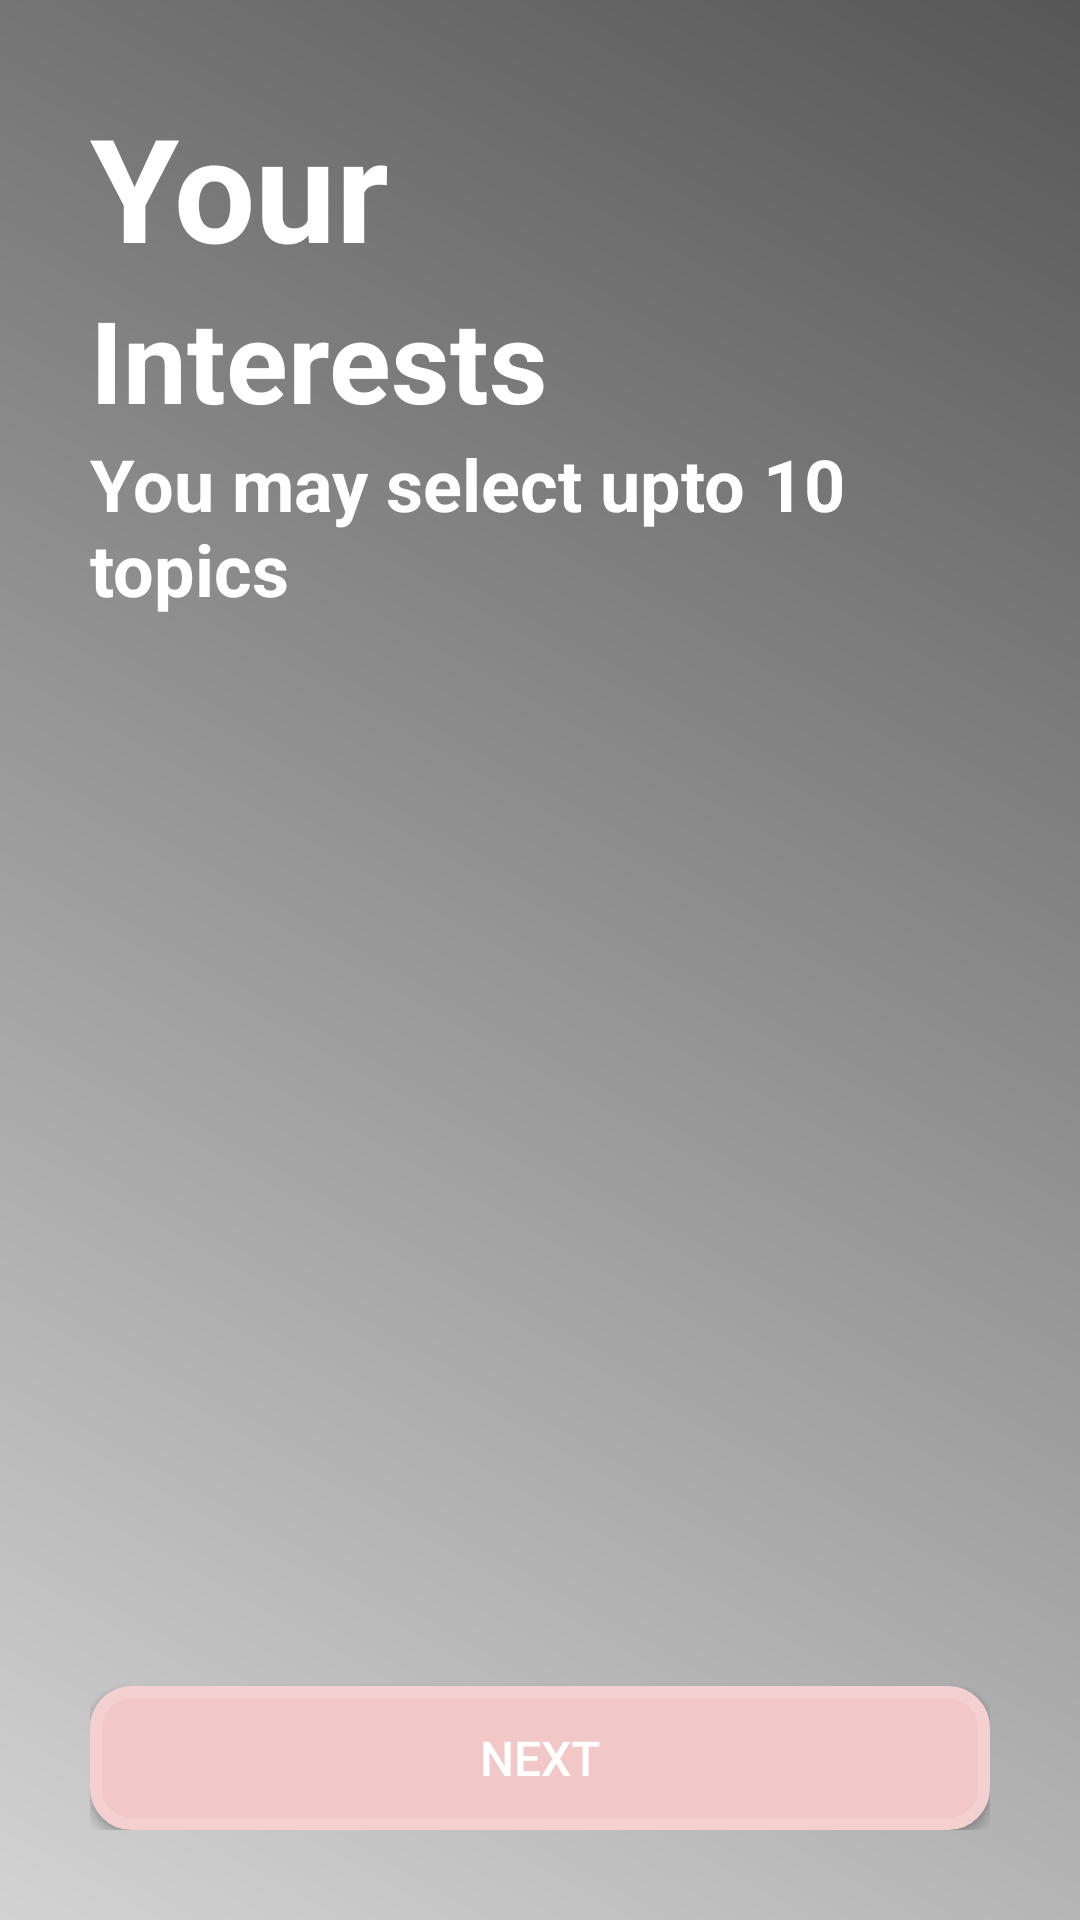

The Android layout XML behind this screen, and the referenced resources:
<!-- AndroidManifest.xml: application theme Theme._61 -->
<!-- res/layout/your_interests.xml -->
<?xml version="1.0" encoding="utf-8"?>
<androidx.constraintlayout.widget.ConstraintLayout xmlns:android="http://schemas.android.com/apk/res/android"
    xmlns:app="http://schemas.android.com/apk/res-auto"
    xmlns:tools="http://schemas.android.com/tools"
    android:layout_width="match_parent"
    android:layout_height="match_parent"
    android:background="@drawable/app_background"
    android:padding="30dp">

    <TextView
        android:id="@+id/textView20"
        android:layout_width="wrap_content"
        android:layout_height="wrap_content"
        android:text="Your"
        android:textColor="#FFFFFF"
        android:textSize="48sp"
        android:textStyle="bold"
        app:layout_constraintStart_toStartOf="parent"
        app:layout_constraintTop_toTopOf="parent" />

    <TextView
        android:id="@+id/textView21"
        android:layout_width="wrap_content"
        android:layout_height="wrap_content"
        android:text="Interests"
        android:textColor="#FFFFFF"
        android:textSize="38dp"
        android:textStyle="bold"
        app:layout_constraintStart_toStartOf="parent"
        app:layout_constraintTop_toBottomOf="@+id/textView20" />

    <TextView
        android:id="@+id/textView22"
        android:layout_width="wrap_content"
        android:layout_height="wrap_content"
        android:text="You may select upto 10 topics"
        android:textColor="#FFFFFF"
        android:textSize="24sp"
        android:textStyle="bold"
        app:layout_constraintStart_toStartOf="parent"
        app:layout_constraintTop_toBottomOf="@+id/textView21" />

    <androidx.recyclerview.widget.RecyclerView
        android:id="@+id/interestsRecyclerView"
        android:layout_width="0dp"
        android:layout_height="0dp"
        android:layout_marginTop="20dp"
        android:layout_marginBottom="20dp"
        app:layout_constraintBottom_toTopOf="@+id/interestsNextButton"
        app:layout_constraintEnd_toEndOf="parent"
        app:layout_constraintStart_toStartOf="parent"
        app:layout_constraintTop_toBottomOf="@+id/textView22" />

    <androidx.appcompat.widget.AppCompatButton
        android:id="@+id/interestsNextButton"
        android:layout_width="0dp"
        android:layout_height="wrap_content"
        android:background="@drawable/light_pink_background"
        android:text="Next"
        android:textColor="#FFFFFF"
        android:textSize="16sp"
        app:layout_constraintBottom_toBottomOf="parent"
        app:layout_constraintEnd_toEndOf="parent"
        app:layout_constraintStart_toStartOf="parent" />

    <FrameLayout
        android:id="@+id/interestsLoaderFrame"
        android:layout_width="0dp"
        android:layout_height="0dp"
        android:background="@drawable/black_border"
        android:elevation="10dp"
        android:visibility="gone"
        app:layout_constraintBottom_toBottomOf="parent"
        app:layout_constraintEnd_toEndOf="parent"
        app:layout_constraintStart_toStartOf="parent"
        app:layout_constraintTop_toTopOf="parent">

        <TextView
            android:id="@+id/textView4"
            android:layout_width="wrap_content"
            android:layout_height="wrap_content"
            android:layout_gravity="center"
            android:text="Fetching Tasks...."
            android:textSize="24sp"
            android:textStyle="bold"
            android:visibility="visible" />
    </FrameLayout>
</androidx.constraintlayout.widget.ConstraintLayout>
<!-- resources referenced by this layout -->
<resources>
  <!-- drawable app_background (drawable) -->
  <?xml version="1.0" encoding="utf-8"?>
  <shape xmlns:android="http://schemas.android.com/apk/res/android"
      android:shape="rectangle">
      <gradient
          android:angle="45"
          android:startColor="#D3D3D3"
          android:endColor="#575757" />
  </shape>
  <!-- drawable black_border (drawable) -->
  <?xml version="1.0" encoding="utf-8"?>
  <shape xmlns:android="http://schemas.android.com/apk/res/android"
      android:shape="rectangle">
      <corners android:radius="12dp" />
      <solid android:color="#FFFFFF" />
      <stroke
          android:width="2dp"
          android:color="#000000" />
  </shape>
  <!-- drawable light_pink_background (drawable) -->
  <?xml version="1.0" encoding="utf-8"?>
  <shape xmlns:android="http://schemas.android.com/apk/res/android"
      android:shape="rectangle">
      <corners android:radius="12dp" />
      <solid android:color="#f2c7c7" />
      <stroke
          android:width="4dp"
          android:color="#f5d0d0" />
  </shape>
  <style name="Theme._61" parent="Base.Theme._61" />
  <style name="Base.Theme._61" parent="Theme.Material3.DayNight.NoActionBar">
          
          
      </style>
</resources>
